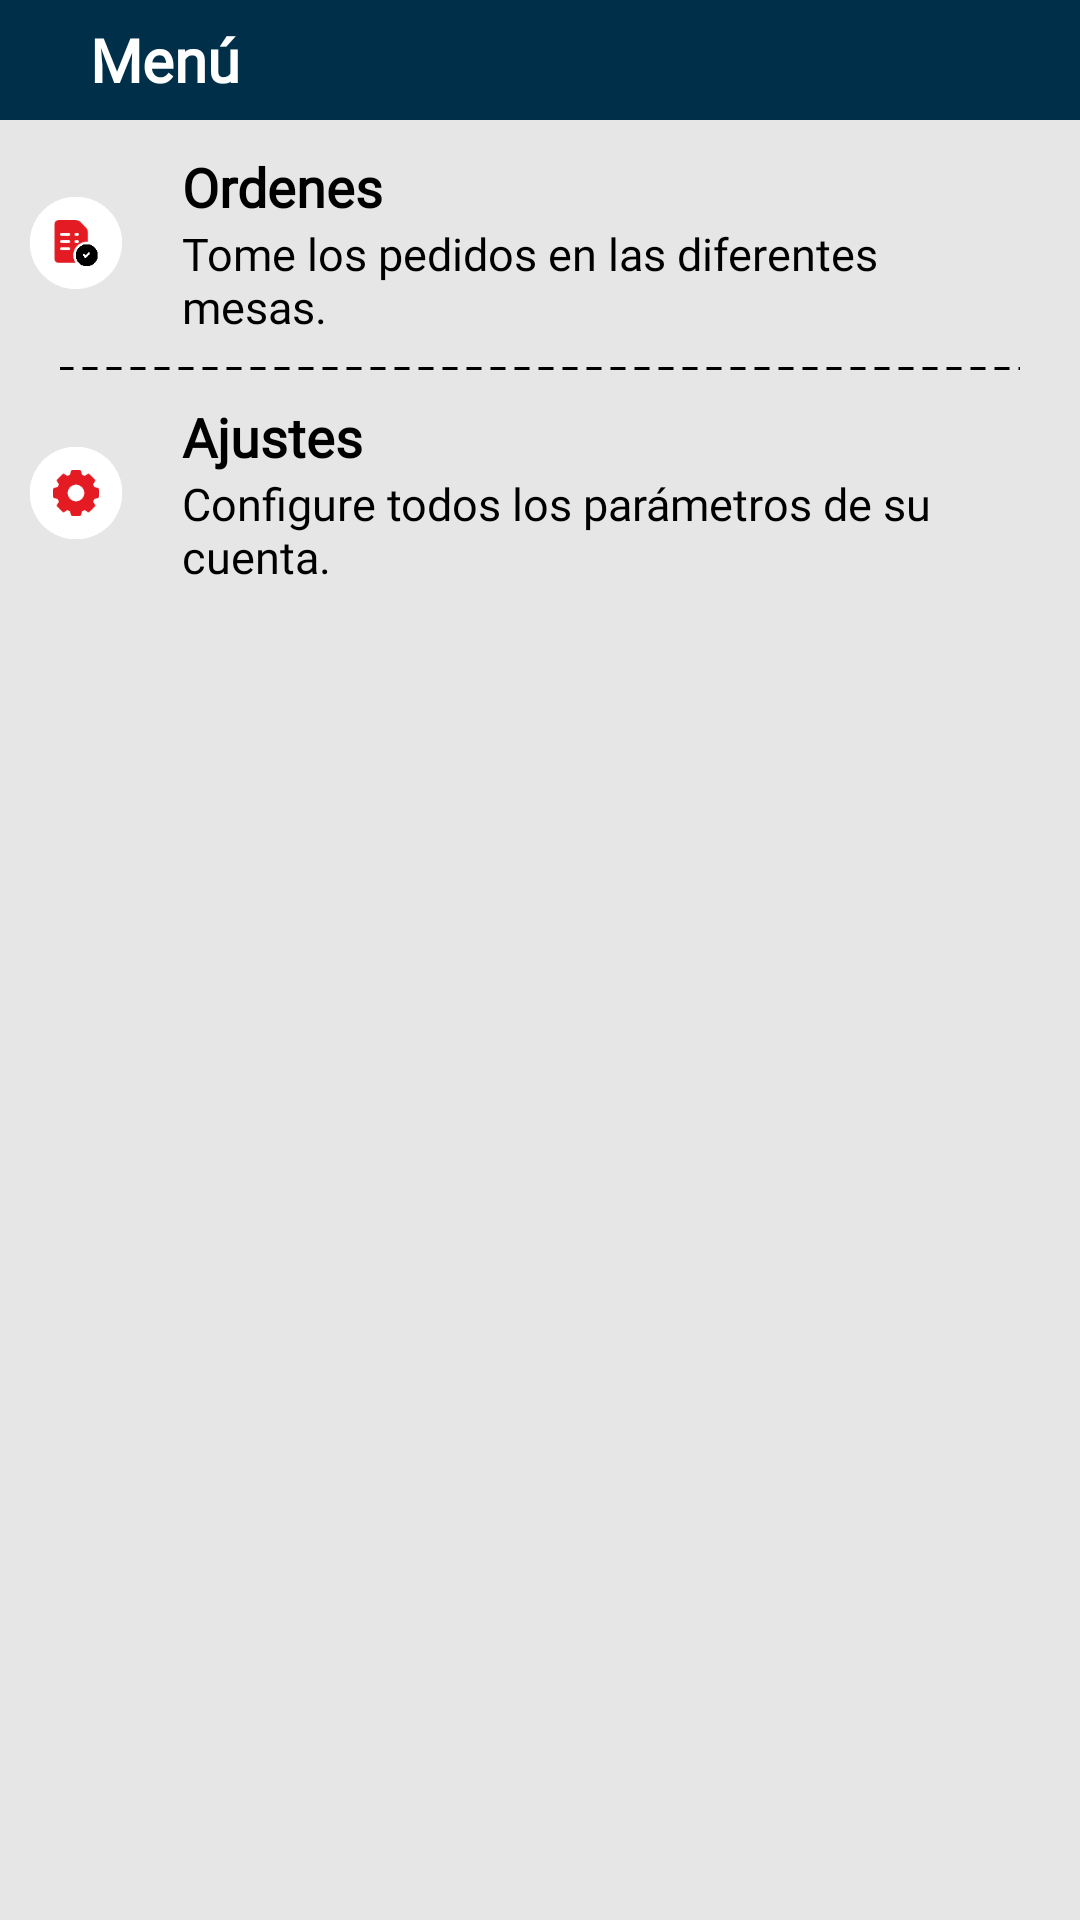

Produce the Android XML layout that renders to this screen, including the resource entries it uses.
<!-- AndroidManifest.xml: application theme AppTheme -->
<!-- res/layout/waiter_menu_activity.xml -->
<?xml version="1.0" encoding="utf-8"?>
<LinearLayout xmlns:android="http://schemas.android.com/apk/res/android"
    xmlns:app="http://schemas.android.com/apk/res-auto"
    xmlns:tools="http://schemas.android.com/tools"
    android:layout_width="match_parent"
    android:layout_height="match_parent"
    android:orientation="vertical"
    android:background="@color/colorBackground"
    tools:context=".views.WaiterMenuActivity">

    <RelativeLayout
        android:layout_width="match_parent"
        android:background="@color/colorBasic"
        android:layout_height="40dp">

        <TextView
            android:layout_width="wrap_content"
            android:layout_height="wrap_content"
            android:textSize="20dp"
            android:textFontWeight="900"
            android:textColor="@color/colorWhite"
            android:text="@string/menu"
            android:layout_centerVertical="true"
            android:layout_marginLeft="30dp"
            android:fontFamily="@font/poppins" />

    </RelativeLayout>

    <LinearLayout
        android:layout_width="match_parent"
        android:layout_height="wrap_content"
        android:orientation="vertical">

        <LinearLayout
            android:id="@+id/btnShowWaiterOrder"
            android:layout_width="match_parent"
            android:layout_height="wrap_content"
            android:paddingRight="25dp"
            android:paddingLeft="10dp"
            android:paddingTop="10dp"
            android:paddingBottom="10dp"
            android:clickable="true"
            android:background="@drawable/ripple_menu"
            android:orientation="horizontal">

            <ImageView
                android:layout_width="92px"
                android:layout_height="92px"
                android:layout_gravity="center_vertical"
                android:background="@drawable/order"/>

            <LinearLayout
                android:layout_width="wrap_content"
                android:layout_height="wrap_content"
                android:orientation="vertical">

                <TextView
                    android:layout_width="wrap_content"
                    android:layout_height="wrap_content"
                    android:textSize="18dp"
                    android:textFontWeight="900"
                    android:layout_marginLeft="20dp"
                    android:textColor="@color/colorBlack"
                    android:text="@string/orderWaiterMenu"
                    android:fontFamily="@font/poppins" />

                <TextView
                    android:layout_width="wrap_content"
                    android:layout_height="wrap_content"
                    android:textSize="15dp"
                    android:layout_marginLeft="20dp"
                    android:textColor="@color/colorBlack"
                    android:text="@string/descriptionWaiterOrder"
                    android:fontFamily="@font/open_sans" />

            </LinearLayout>

        </LinearLayout>

        <TextView
            android:layout_width="match_parent"
            android:layout_height="1dp"
            android:layout_marginLeft="20dp"
            android:layout_marginRight="20dp"
            android:background="@drawable/separator" />

        <LinearLayout
            android:id="@+id/btnShowWaiterSettings"
            android:layout_width="match_parent"
            android:layout_height="wrap_content"
            android:paddingRight="25dp"
            android:paddingLeft="10dp"
            android:paddingTop="10dp"
            android:paddingBottom="10dp"
            android:clickable="true"
            android:background="@drawable/ripple_menu"
            android:orientation="horizontal">

            <ImageView
                android:layout_width="92px"
                android:layout_height="92px"
                android:layout_gravity="center_vertical"
                android:background="@drawable/setting"/>

            <LinearLayout
                android:layout_width="wrap_content"
                android:layout_height="wrap_content"
                android:orientation="vertical">

                <TextView
                    android:layout_width="wrap_content"
                    android:layout_height="wrap_content"
                    android:textSize="18dp"
                    android:textFontWeight="900"
                    android:layout_marginLeft="20dp"
                    android:textColor="@color/colorBlack"
                    android:text="@string/settingWaiterMenu"
                    android:fontFamily="@font/poppins" />

                <TextView
                    android:layout_width="wrap_content"
                    android:layout_height="wrap_content"
                    android:textSize="15dp"
                    android:layout_marginLeft="20dp"
                    android:textColor="@color/colorBlack"
                    android:text="@string/descriptionWaiterSetting"
                    android:fontFamily="@font/open_sans" />

            </LinearLayout>

        </LinearLayout>

    </LinearLayout>

</LinearLayout>
<!-- resources referenced by this layout -->
<resources>
  <color name="colorBackground">#e6e6e6</color>
  <color name="colorBasic">#003049</color>
  <color name="colorBlack">#000000</color>
  <color name="colorWhite">#ffffff</color>
  <!-- drawable order: png bitmap (drawable, 2312 bytes) -->
  <!-- drawable ripple_menu (drawable) -->
  <?xml version="1.0" encoding="utf-8"?>
  <ripple xmlns:android="http://schemas.android.com/apk/res/android"
      android:color="@color/colorRipple">
  
      <item
          android:id="@+id/mask"
          android:drawable="@color/colorBackground" />
  
  </ripple>
  <!-- drawable separator (drawable) -->
  <?xml version="1.0" encoding="utf-8"?>
  <layer-list xmlns:android="http://schemas.android.com/apk/res/android">
  
      <item
          android:bottom="-1dp"
          android:left="-1dp"
          android:right="-1dp"
          android:top="0dp">
  
          <shape android:shape="rectangle">
  
              <stroke android:color="@color/colorBlack"
                  android:dashWidth="5dp"
                  android:dashGap="3dp"
                  android:width="1dp" />
  
              <solid android:color="@color/colorBackground" />
  
              <padding
                  android:bottom="10dp"
                  android:left="10dp"
                  android:right="10dp"
                  android:top="10dp" />
  
          </shape>
  
      </item>
  
  
  
  </layer-list>
  <!-- drawable setting: png bitmap (drawable, 2192 bytes) -->
  <string name="descriptionWaiterOrder">Tome los pedidos en las diferentes mesas.</string>
  <string name="descriptionWaiterSetting">Configure todos los parámetros de su cuenta.</string>
  <string name="menu">Menú</string>
  <string name="orderWaiterMenu">Ordenes</string>
  <string name="settingWaiterMenu">Ajustes</string>
  <style name="AppTheme" parent="Theme.AppCompat.Light.NoActionBar">
          
          <item name="colorPrimary">@color/colorPrimary</item>
          <item name="colorPrimaryDark">@color/colorPrimaryDark</item>
          <item name="colorAccent">@color/colorAccent</item>
      </style>
  <color name="colorRipple">#e41b23</color>
  <color name="colorPrimary">#003049</color>-
  <color name="colorPrimaryDark">#003049</color>
  <color name="colorAccent">#03DAC5</color>
</resources>
